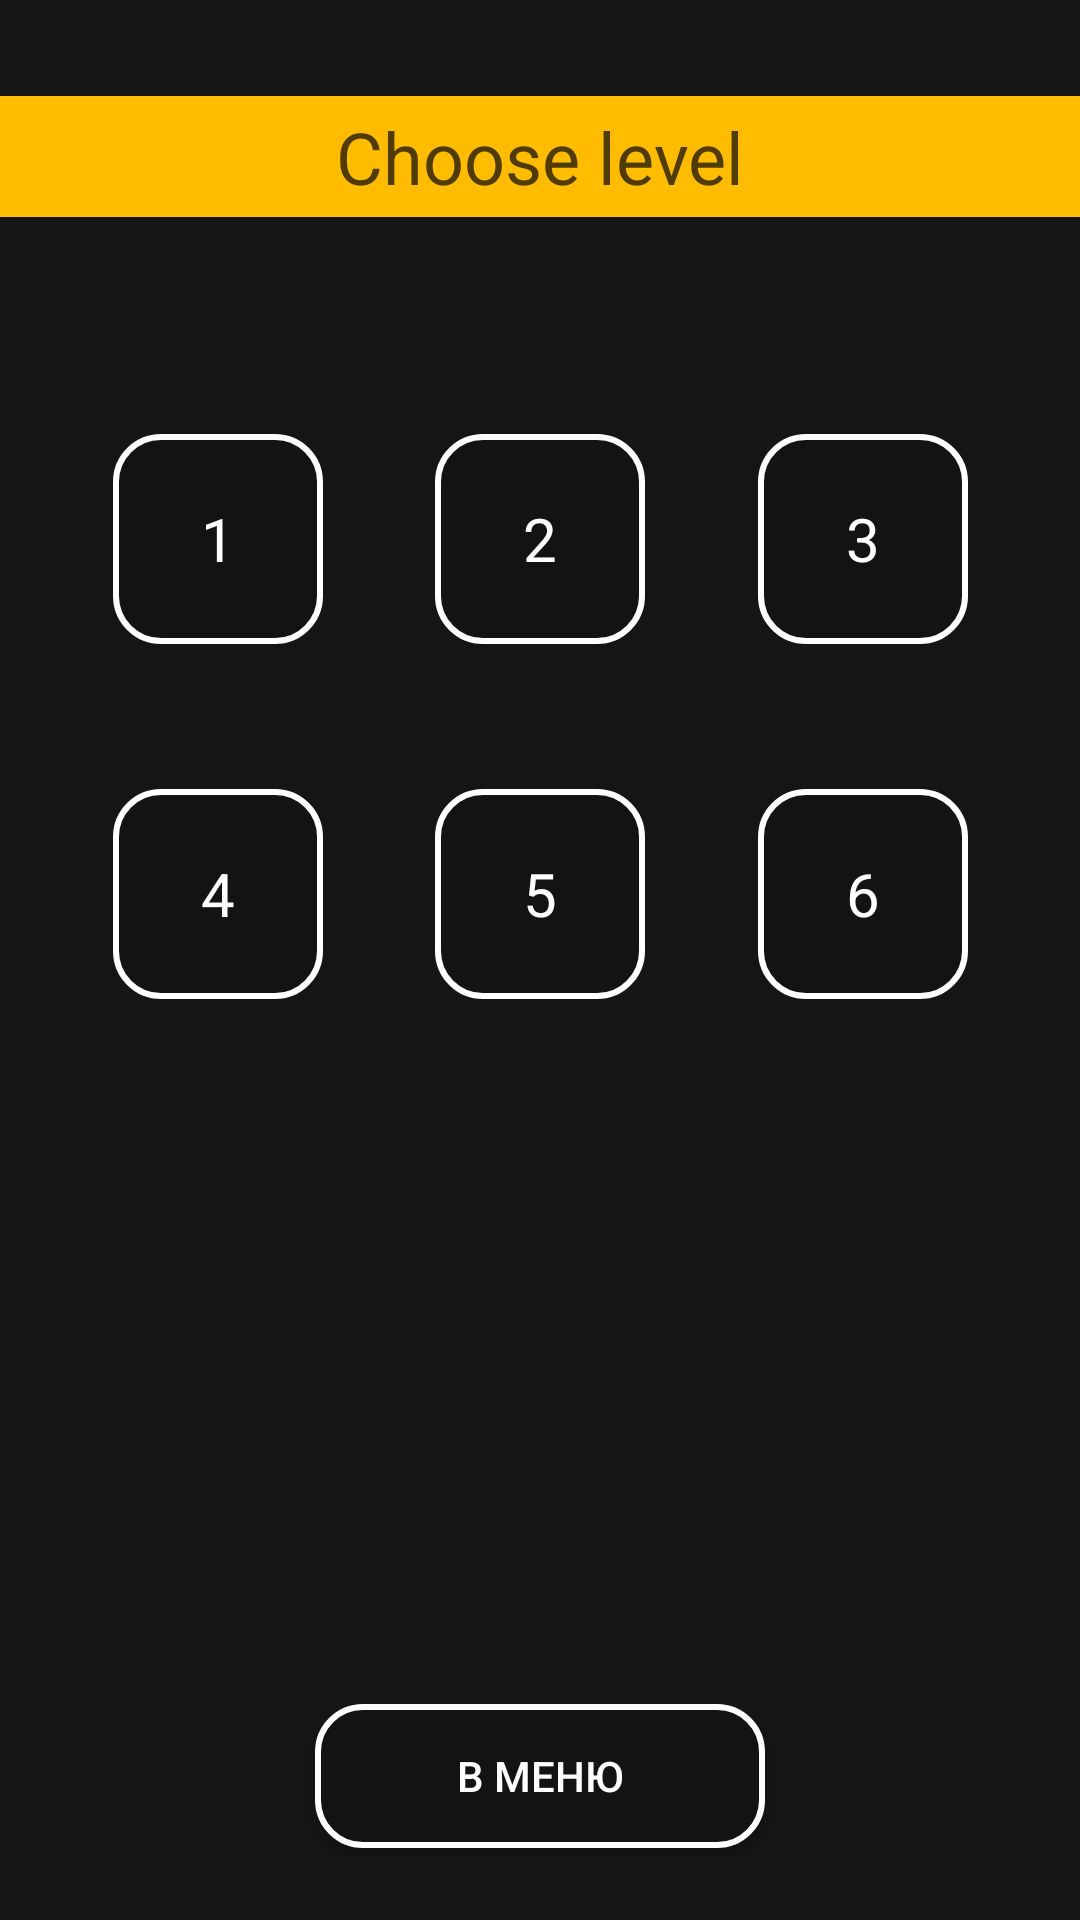

The Android layout XML behind this screen, and the referenced resources:
<!-- AndroidManifest.xml: application theme Theme.Melplayd -->
<!-- res/layout/fragment_levels.xml -->
<layout xmlns:tools="http://schemas.android.com/tools"
    xmlns:android="http://schemas.android.com/apk/res/android"
    xmlns:app="http://schemas.android.com/apk/res-auto">

    <androidx.constraintlayout.widget.ConstraintLayout
        android:layout_width="match_parent"
        android:layout_height="match_parent"
        android:background="#151515"
        tools:context=".RulesFragment">

        
        <TextView
            android:id="@+id/textView2"
            android:layout_width="match_parent"
            android:layout_height="wrap_content"
            android:layout_marginTop="32dp"
            android:background="#FFBC00"
            android:gravity="center"
            android:paddingVertical="4dp"
            android:text="Choose level"
            android:textColor="#503B00"
            android:textSize="24sp"
            app:layout_constraintEnd_toEndOf="parent"
            app:layout_constraintStart_toStartOf="parent"
            app:layout_constraintTop_toTopOf="parent" />

        <androidx.appcompat.widget.AppCompatButton
            android:id="@+id/button3"
            android:layout_width="150dp"
            android:layout_height="wrap_content"
            android:layout_marginBottom="24dp"
            android:background="@drawable/corner"
            android:text="В меню"
            android:textColor="@color/white"
            app:layout_constraintBottom_toBottomOf="parent"
            app:layout_constraintEnd_toEndOf="parent"
            app:layout_constraintStart_toStartOf="parent" />

        <TextView
            android:id="@+id/t1"
            android:layout_width="70dp"
            android:layout_height="70dp"
            android:background="@drawable/corner"
            android:gravity="center"
            android:text="1"
            android:textColor="@color/white"
            android:textSize="20sp"
            app:layout_constraintBottom_toTopOf="@+id/button3"
            app:layout_constraintEnd_toStartOf="@+id/t2"
            app:layout_constraintHorizontal_bias="0.5"
            app:layout_constraintStart_toStartOf="parent"
            app:layout_constraintTop_toBottomOf="@+id/textView2"
            app:layout_constraintVertical_bias="0.17000002" />

        <TextView
            android:id="@+id/t4"
            android:layout_width="70dp"
            android:layout_height="70dp"
            android:background="@drawable/corner"
            android:gravity="center"
            android:text="4"
            android:textColor="@color/white"
            android:textSize="20sp"
            app:layout_constraintBottom_toTopOf="@+id/button3"
            app:layout_constraintEnd_toStartOf="@+id/t2"
            app:layout_constraintHorizontal_bias="0.5"
            app:layout_constraintStart_toStartOf="parent"
            app:layout_constraintTop_toBottomOf="@+id/t1"
            app:layout_constraintVertical_bias="0.17000002" />

        <TextView
            android:id="@+id/t2"
            android:layout_width="70dp"
            android:layout_height="70dp"
            android:background="@drawable/corner"
            android:gravity="center"
            android:text="2"
            android:textColor="@color/white"
            android:textSize="20sp"
            app:layout_constraintBottom_toBottomOf="@+id/t1"
            app:layout_constraintEnd_toStartOf="@+id/t3"
            app:layout_constraintHorizontal_bias="0.5"
            app:layout_constraintStart_toEndOf="@+id/t1"
            app:layout_constraintTop_toTopOf="@+id/t1"
            app:layout_constraintVertical_bias="0.17000002" />

        <TextView
            android:id="@+id/t5"
            android:layout_width="70dp"
            android:layout_height="70dp"
            android:background="@drawable/corner"
            android:gravity="center"
            android:text="5"
            android:textColor="@color/white"
            android:textSize="20sp"
            app:layout_constraintBottom_toBottomOf="@+id/t4"
            app:layout_constraintEnd_toStartOf="@+id/t3"
            app:layout_constraintHorizontal_bias="0.5"
            app:layout_constraintStart_toEndOf="@+id/t1"
            app:layout_constraintTop_toTopOf="@+id/t4"
            app:layout_constraintVertical_bias="0.17000002" />

        <TextView
            android:id="@+id/t3"
            android:layout_width="70dp"
            android:layout_height="70dp"
            android:background="@drawable/corner"
            android:gravity="center"
            android:text="3"
            android:textColor="@color/white"
            android:textSize="20sp"
            app:layout_constraintBottom_toBottomOf="@+id/t2"
            app:layout_constraintEnd_toEndOf="parent"
            app:layout_constraintHorizontal_bias="0.5"
            app:layout_constraintStart_toEndOf="@+id/t2"
            app:layout_constraintTop_toTopOf="@+id/t2"
            app:layout_constraintVertical_bias="0.17000002" />

        <TextView
            android:id="@+id/t6"
            android:layout_width="70dp"
            android:layout_height="70dp"
            android:background="@drawable/corner"
            android:gravity="center"
            android:text="6"
            android:textColor="@color/white"
            android:textSize="20sp"
            app:layout_constraintBottom_toBottomOf="@+id/t5"
            app:layout_constraintEnd_toEndOf="parent"
            app:layout_constraintHorizontal_bias="0.5"
            app:layout_constraintStart_toEndOf="@+id/t2"
            app:layout_constraintTop_toTopOf="@+id/t5"
            app:layout_constraintVertical_bias="0.17000002" />

    </androidx.constraintlayout.widget.ConstraintLayout>
</layout>
<!-- resources referenced by this layout -->
<resources>
  <color name="white">#FFFFFFFF</color>
  <!-- drawable corner (drawable) -->
  <?xml version="1.0" encoding="utf-8"?>
  <shape xmlns:android="http://schemas.android.com/apk/res/android">
   <stroke android:color="@color/white" android:width="2dp"/>
      <corners android:radius="15dp"/>
      <solid android:color="#131313"/>
  </shape>
  <style name="Theme.Melplayd" parent="Base.Theme.Melplayd" />
  <style name="Base.Theme.Melplayd" parent="Theme.Material3.DayNight.NoActionBar">
          
          
      </style>
</resources>
